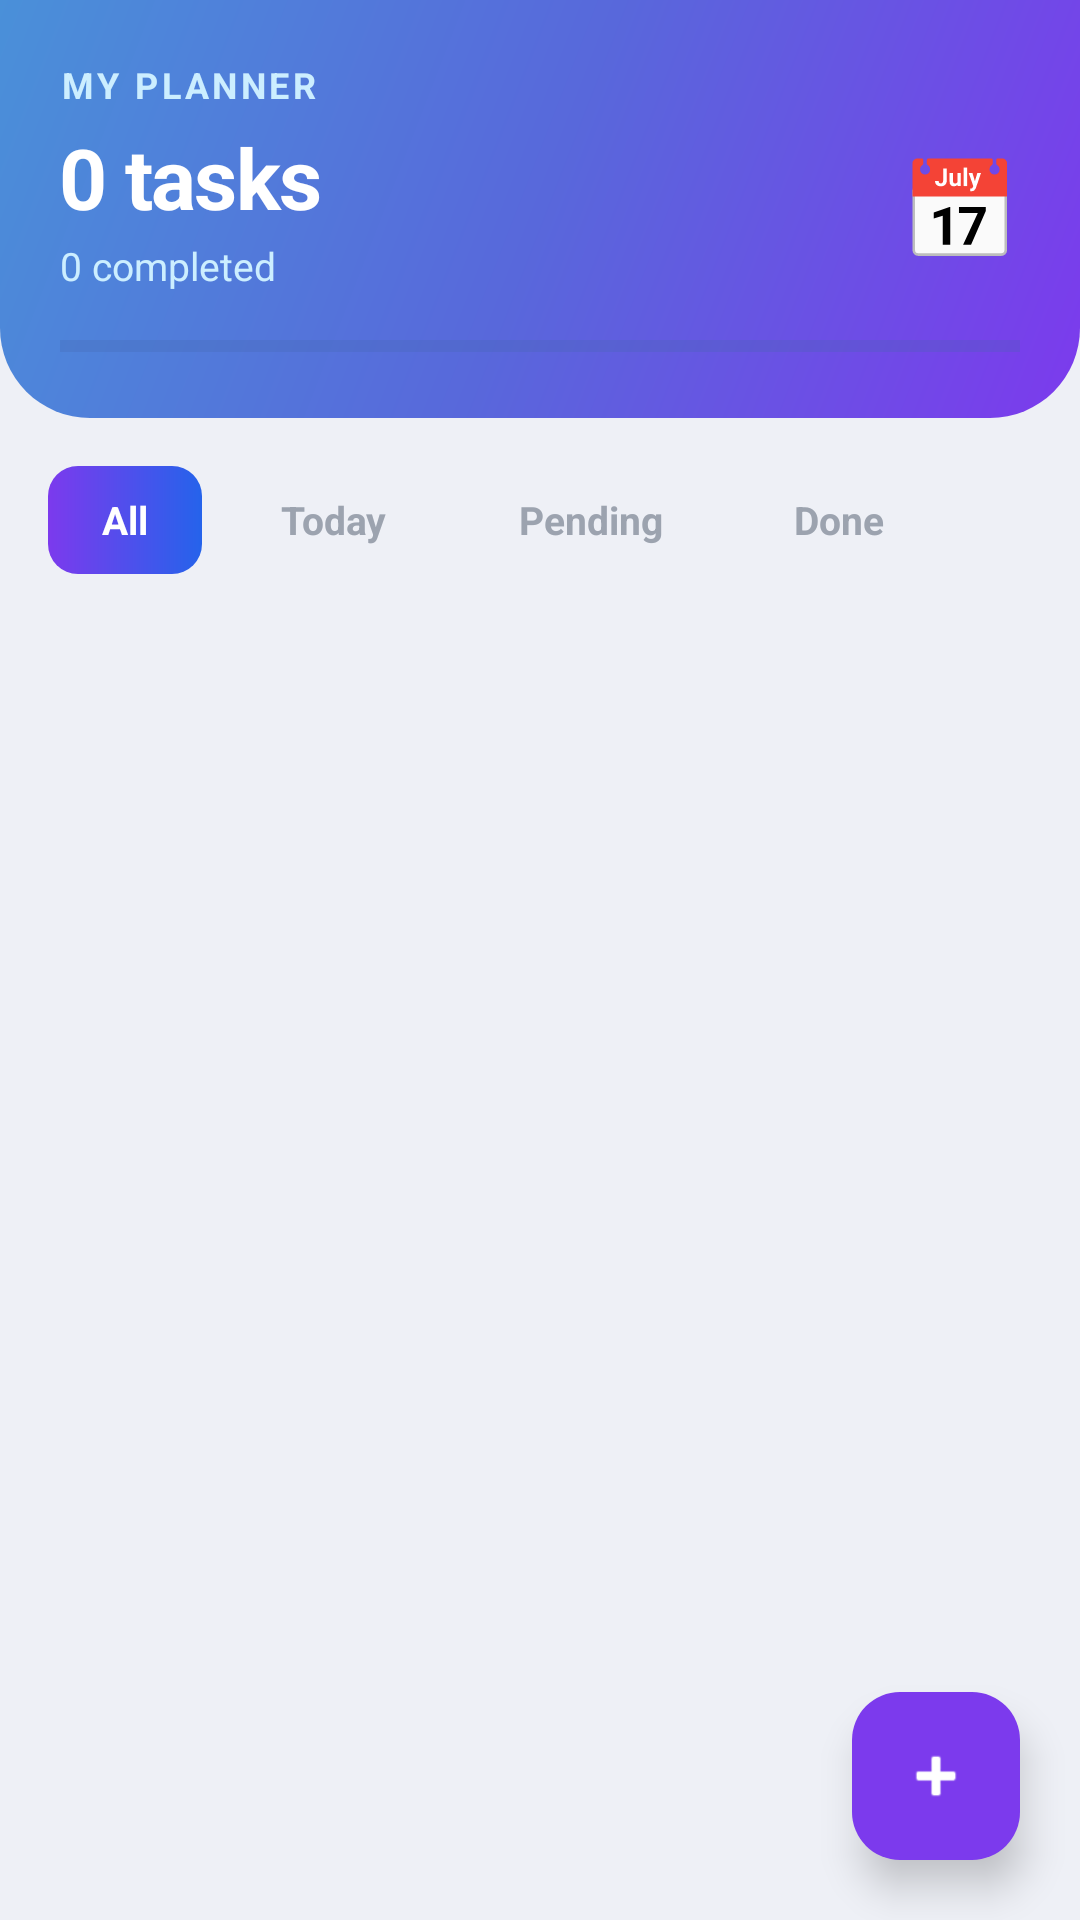

Reconstruct the res/layout file that produces this screen, plus the resources it refers to.
<!-- AndroidManifest.xml: application theme Theme.LearnMate -->
<!-- res/layout/fragment_planner.xml -->
<?xml version="1.0" encoding="utf-8"?>
<androidx.constraintlayout.widget.ConstraintLayout
    xmlns:android="http://schemas.android.com/apk/res/android"
    xmlns:app="http://schemas.android.com/apk/res-auto"
    android:layout_width="match_parent"
    android:layout_height="match_parent"
    android:background="#EEF0F6">

    
    <LinearLayout
        android:id="@+id/plannerHeader"
        android:layout_width="0dp"
        android:layout_height="wrap_content"
        android:background="@drawable/bg_home_header"
        android:orientation="vertical"
        android:padding="20dp"
        android:paddingBottom="32dp"
        app:layout_constraintTop_toTopOf="parent"
        app:layout_constraintStart_toStartOf="parent"
        app:layout_constraintEnd_toEndOf="parent">

        <TextView
            android:layout_width="wrap_content"
            android:layout_height="wrap_content"
            android:text="MY PLANNER"
            android:textColor="#CCEEFF"
            android:textSize="12sp"
            android:letterSpacing="0.1"
            android:textStyle="bold"/>

        <LinearLayout
            android:layout_width="match_parent"
            android:layout_height="wrap_content"
            android:orientation="horizontal"
            android:gravity="center_vertical"
            android:layout_marginTop="4dp">

            <LinearLayout
                android:layout_width="0dp"
                android:layout_height="wrap_content"
                android:layout_weight="1"
                android:orientation="vertical">

                <TextView
                    android:id="@+id/tvTaskCount"
                    android:layout_width="wrap_content"
                    android:layout_height="wrap_content"
                    android:text="0 tasks"
                    android:textColor="#FFFFFF"
                    android:textSize="28sp"
                    android:textStyle="bold"
                    android:letterSpacing="-0.02"/>

                <TextView
                    android:id="@+id/tvCompletedCount"
                    android:layout_width="wrap_content"
                    android:layout_height="wrap_content"
                    android:text="0 completed"
                    android:textColor="#CCEEFF"
                    android:textSize="13sp"
                    android:layout_marginTop="2dp"/>

            </LinearLayout>

            <TextView
                android:layout_width="wrap_content"
                android:layout_height="wrap_content"
                android:text="📅"
                android:textSize="32sp"/>

        </LinearLayout>

        
        <ProgressBar
            android:id="@+id/taskProgressBar"
            style="@android:style/Widget.DeviceDefault.Light.ProgressBar.Horizontal"
            android:layout_width="match_parent"
            android:layout_height="8dp"
            android:layout_marginTop="14dp"
            android:max="100"
            android:progress="0"
            android:progressTint="#FDE68A"
            android:progressBackgroundTint="#4466AA"/>

    </LinearLayout>

    
    <HorizontalScrollView
        android:id="@+id/filterScroll"
        android:layout_width="0dp"
        android:layout_height="wrap_content"
        android:layout_marginTop="16dp"
        android:layout_marginHorizontal="16dp"
        android:scrollbars="none"
        app:layout_constraintTop_toBottomOf="@id/plannerHeader"
        app:layout_constraintStart_toStartOf="parent"
        app:layout_constraintEnd_toEndOf="parent">

        <LinearLayout
            android:layout_width="wrap_content"
            android:layout_height="wrap_content"
            android:orientation="horizontal">

            <TextView
                android:id="@+id/filterAll"
                android:layout_width="wrap_content"
                android:layout_height="36dp"
                android:text="All"
                android:textSize="13sp"
                android:textStyle="bold"
                android:textColor="#FFFFFF"
                android:gravity="center"
                android:paddingHorizontal="18dp"
                android:background="@drawable/bg_tab_active"
                android:layout_marginEnd="8dp"/>

            <TextView
                android:id="@+id/filterToday"
                android:layout_width="wrap_content"
                android:layout_height="36dp"
                android:text="Today"
                android:textSize="13sp"
                android:textStyle="bold"
                android:textColor="#9CA3AF"
                android:gravity="center"
                android:paddingHorizontal="18dp"
                android:background="@drawable/bg_tab_container"
                android:layout_marginEnd="8dp"/>

            <TextView
                android:id="@+id/filterPending"
                android:layout_width="wrap_content"
                android:layout_height="36dp"
                android:text="Pending"
                android:textSize="13sp"
                android:textStyle="bold"
                android:textColor="#9CA3AF"
                android:gravity="center"
                android:paddingHorizontal="18dp"
                android:background="@drawable/bg_tab_container"
                android:layout_marginEnd="8dp"/>

            <TextView
                android:id="@+id/filterDone"
                android:layout_width="wrap_content"
                android:layout_height="36dp"
                android:text="Done"
                android:textSize="13sp"
                android:textStyle="bold"
                android:textColor="#9CA3AF"
                android:gravity="center"
                android:paddingHorizontal="18dp"
                android:background="@drawable/bg_tab_container"/>

        </LinearLayout>

    </HorizontalScrollView>

    
    <LinearLayout
        android:id="@+id/emptyState"
        android:layout_width="wrap_content"
        android:layout_height="wrap_content"
        android:orientation="vertical"
        android:gravity="center"
        android:visibility="gone"
        app:layout_constraintTop_toBottomOf="@id/filterScroll"
        app:layout_constraintBottom_toBottomOf="parent"
        app:layout_constraintStart_toStartOf="parent"
        app:layout_constraintEnd_toEndOf="parent">

        <TextView
            android:layout_width="wrap_content"
            android:layout_height="wrap_content"
            android:text="📅"
            android:textSize="64sp"/>

        <TextView
            android:layout_width="wrap_content"
            android:layout_height="wrap_content"
            android:text="No tasks yet"
            android:textColor="#1F1F2E"
            android:textSize="20sp"
            android:textStyle="bold"
            android:layout_marginTop="16dp"/>

        <TextView
            android:layout_width="wrap_content"
            android:layout_height="wrap_content"
            android:text="Tap + to add your first task"
            android:textColor="#9CA3AF"
            android:textSize="14sp"
            android:layout_marginTop="8dp"/>

    </LinearLayout>

    
    <androidx.recyclerview.widget.RecyclerView
        android:id="@+id/rvTasks"
        android:layout_width="0dp"
        android:layout_height="0dp"
        android:paddingHorizontal="16dp"
        android:paddingTop="12dp"
        android:paddingBottom="90dp"
        android:clipToPadding="false"
        android:scrollbars="none"
        app:layout_constraintTop_toBottomOf="@id/filterScroll"
        app:layout_constraintBottom_toBottomOf="parent"
        app:layout_constraintStart_toStartOf="parent"
        app:layout_constraintEnd_toEndOf="parent"/>

    
    <com.google.android.material.floatingactionbutton.FloatingActionButton
        android:id="@+id/fabAddTask"
        android:layout_width="wrap_content"
        android:layout_height="wrap_content"
        android:layout_marginEnd="20dp"
        android:layout_marginBottom="20dp"
        app:srcCompat="@android:drawable/ic_input_add"
        app:tint="#FFFFFF"
        android:backgroundTint="#7C3AED"
        app:borderWidth="0dp"
        app:elevation="8dp"
        app:layout_constraintEnd_toEndOf="parent"
        app:layout_constraintBottom_toBottomOf="parent"/>

</androidx.constraintlayout.widget.ConstraintLayout>
<!-- resources referenced by this layout -->
<resources>
  <!-- drawable bg_home_header (drawable) -->
  <?xml version="1.0" encoding="utf-8"?>
  <shape xmlns:android="http://schemas.android.com/apk/res/android">
      <gradient
          android:angle="135"
          android:startColor="#7C3AED"
          android:centerColor="#5868DB"
          android:endColor="#4A90D9" />
      <corners
          android:bottomLeftRadius="30dp"
          android:bottomRightRadius="30dp" />
  </shape>
  <!-- drawable bg_tab_active (drawable) -->
  <?xml version="1.0" encoding="utf-8"?>
  <shape xmlns:android="http://schemas.android.com/apk/res/android"
      android:shape="rectangle">
      <gradient
          android:type="linear"
          android:angle="0"
          android:startColor="#7C3AED"
          android:endColor="#2563EB"/>
      <corners android:radius="10dp"/>
  </shape>
  <style name="Theme.LearnMate" parent="Theme.Material3.DayNight.NoActionBar">
          
          
          <item name="windowSplashScreenBackground">@color/splash_background</item>
  
          
          <item name="windowSplashScreenAnimatedIcon">@mipmap/ic_launcher</item>
  
          
          <item name="windowSplashScreenIconBackgroundColor">@android:color/transparent</item>
  
          
          <item name="postSplashScreenTheme">@style/Theme.LearnMate</item>f
      </style>
  <color name="splash_background">#8EA2D9</color>
</resources>
